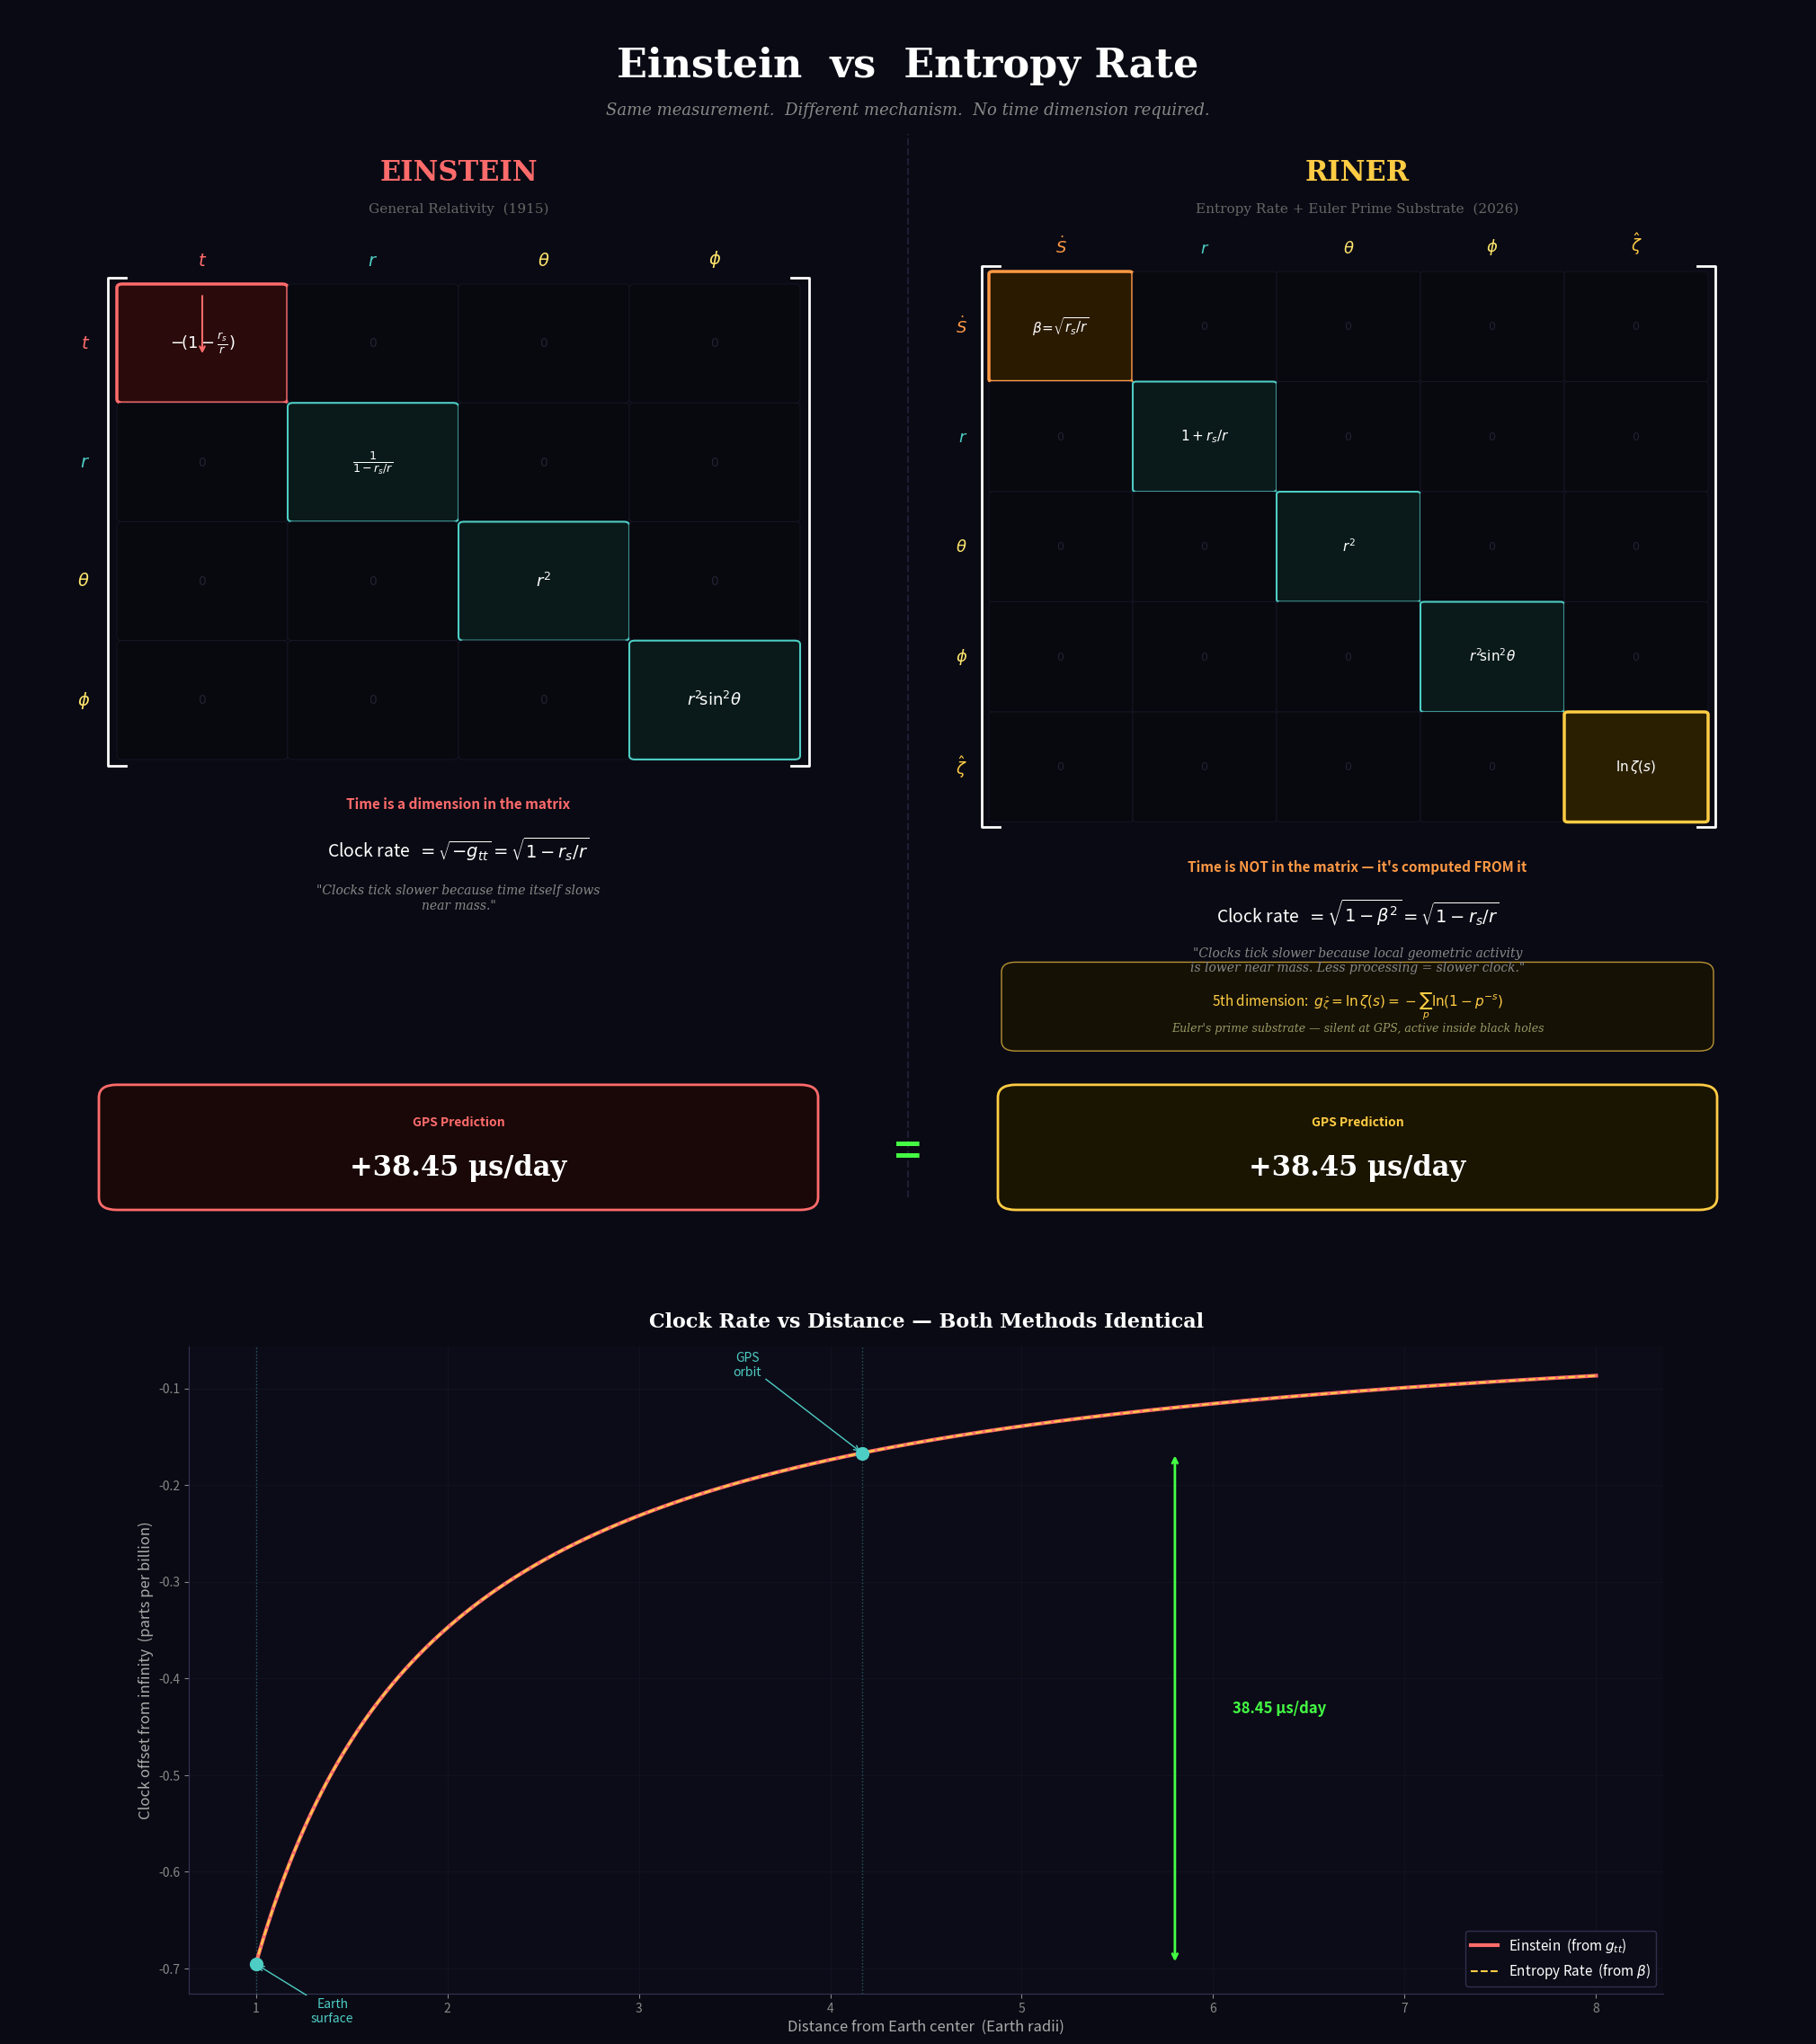

Write the Python code that produced this figure. (Note: this script raises an exception after producing the figure.)
#!/usr/bin/env python3
"""Side-by-side comparison: Einstein's time vs Entropy Rate."""

import matplotlib
matplotlib.use('Agg')
import matplotlib.pyplot as plt
import matplotlib.patches as patches
import numpy as np
import math

fig = plt.figure(figsize=(20, 24))
fig.patch.set_facecolor('#0a0a14')

# ═══════════════════════════════════════════════════════════
# TOP HALF: TWO TENSORS SIDE BY SIDE
# ═══════════════════════════════════════════════════════════

ax_top = fig.add_axes([0.0, 0.42, 1.0, 0.58])
ax_top.set_xlim(0, 1)
ax_top.set_ylim(0, 1)
ax_top.axis('off')

# Main title
ax_top.text(0.5, 0.97, "Einstein  vs  Entropy Rate",
            fontsize=32, fontweight='bold', color='white',
            ha='center', va='top', family='serif')
ax_top.text(0.5, 0.925, "Same measurement.  Different mechanism.  No time dimension required.",
            fontsize=13, color='#888888', ha='center', va='top', family='serif', style='italic')

# Dividing line
ax_top.plot([0.5, 0.5], [0.05, 0.90], color='#333355', linewidth=1.5, linestyle='--', alpha=0.5)

# ── LEFT SIDE: EINSTEIN ──

ax_top.text(0.25, 0.88, "EINSTEIN", fontsize=22, fontweight='bold',
            color='#ff6b6b', ha='center', va='top', family='serif')
ax_top.text(0.25, 0.845, "General Relativity  (1915)", fontsize=11,
            color='#666666', ha='center', va='top', family='serif')

# 4×4 matrix
labels_e = [r'$t$', r'$r$', r'$\theta$', r'$\phi$']
colors_e = ['#ff6b6b', '#4ecdc4', '#ffe66d', '#ffe66d']
entries_e = [
    r'$-\!(1-\frac{r_s}{r})$',
    r'$\frac{1}{1-r_s/r}$',
    r'$r^2$',
    r'$r^2\!\sin^2\!\theta$'
]

mx, my = 0.06, 0.40
mw, mh = 0.38, 0.38
cw, ch = mw/4, mh/4

for j in range(4):
    ax_top.text(mx + (j+0.5)*cw, my + mh + 0.012, labels_e[j],
                fontsize=14, color=colors_e[j], ha='center', va='bottom', fontweight='bold')
for i in range(4):
    ax_top.text(mx - 0.015, my + mh - (i+0.5)*ch, labels_e[i],
                fontsize=14, color=colors_e[i], ha='right', va='center', fontweight='bold')

for i in range(4):
    for j in range(4):
        x = mx + j*cw
        yc = my + mh - (i+1)*ch
        if i == j:
            if i == 0:
                fc, ec, lw = '#2a0a0a', '#ff6b6b', 2.5
            else:
                fc, ec, lw = '#0a1a1a', '#4ecdc4', 1.5
            ax_top.add_patch(patches.FancyBboxPatch(
                (x+0.003, yc+0.003), cw-0.006, ch-0.006,
                boxstyle="round,pad=0.003", facecolor=fc, edgecolor=ec, linewidth=lw))
            ax_top.text(x+cw/2, yc+ch/2, entries_e[i],
                        fontsize=13, color='white', ha='center', va='center')
        else:
            ax_top.add_patch(patches.FancyBboxPatch(
                (x+0.003, yc+0.003), cw-0.006, ch-0.006,
                boxstyle="round,pad=0.003", facecolor='#08080f', edgecolor='#1a1a2a', linewidth=0.5))
            ax_top.text(x+cw/2, yc+ch/2, r'$0$',
                        fontsize=10, color='#222233', ha='center', va='center')

# Brackets
bx0, bx1 = mx - 0.005, mx + mw + 0.005
by0, by1 = my - 0.005, my + mh + 0.005
ax_top.plot([bx0+0.01, bx0, bx0, bx0+0.01], [by1, by1, by0, by0], color='white', lw=2)
ax_top.plot([bx1-0.01, bx1, bx1, bx1-0.01], [by1, by1, by0, by0], color='white', lw=2)

# Einstein's mechanism
ax_top.text(0.25, 0.37, "Time is a dimension in the matrix",
            fontsize=11, color='#ff6b6b', ha='center', va='top', fontweight='bold')
ax_top.text(0.25, 0.34, r"Clock rate  $= \sqrt{-g_{tt}} = \sqrt{1 - r_s/r}$",
            fontsize=14, color='white', ha='center', va='top')
ax_top.text(0.25, 0.30, '"Clocks tick slower because time itself slows\nnear mass."',
            fontsize=10, color='#888888', ha='center', va='top', family='serif', style='italic')

# Arrow pointing to g_tt
ax_top.annotate('', xy=(mx + cw/2, my + mh - ch/2 - 0.01),
                xytext=(mx + cw/2, my + mh - ch/2 + 0.04),
                arrowprops=dict(arrowstyle='->', color='#ff6b6b', lw=1.5))

# ── RIGHT SIDE: RINER ──

ax_top.text(0.75, 0.88, "RINER", fontsize=22, fontweight='bold',
            color='#ffcc44', ha='center', va='top', family='serif')
ax_top.text(0.75, 0.845, "Entropy Rate + Euler Prime Substrate  (2026)", fontsize=11,
            color='#666666', ha='center', va='top', family='serif')

# 5×5 matrix
labels_r = [r'$\dot{S}$', r'$r$', r'$\theta$', r'$\phi$', r'$\hat{\zeta}$']
colors_r = ['#ff9944', '#4ecdc4', '#ffe66d', '#ffe66d', '#ffcc44']
entries_r = [
    r'$\beta\!=\!\sqrt{r_s/r}$',
    r'$1+r_s/r$',
    r'$r^2$',
    r'$r^2\!\sin^2\!\theta$',
    r'$\ln\zeta(s)$'
]

mx2, my2 = 0.545, 0.35
mw2, mh2 = 0.40, 0.44
cw2, ch2 = mw2/5, mh2/5

for j in range(5):
    ax_top.text(mx2 + (j+0.5)*cw2, my2 + mh2 + 0.012, labels_r[j],
                fontsize=13, color=colors_r[j], ha='center', va='bottom', fontweight='bold')
for i in range(5):
    ax_top.text(mx2 - 0.012, my2 + mh2 - (i+0.5)*ch2, labels_r[i],
                fontsize=13, color=colors_r[i], ha='right', va='center', fontweight='bold')

for i in range(5):
    for j in range(5):
        x = mx2 + j*cw2
        yc = my2 + mh2 - (i+1)*ch2
        if i == j:
            if i == 0:
                fc, ec, lw = '#2a1a00', '#ff9944', 2.5
            elif i == 4:
                fc, ec, lw = '#2a1f00', '#ffcc44', 2.5
            else:
                fc, ec, lw = '#0a1a1a', '#4ecdc4', 1.5
            ax_top.add_patch(patches.FancyBboxPatch(
                (x+0.002, yc+0.002), cw2-0.004, ch2-0.004,
                boxstyle="round,pad=0.002", facecolor=fc, edgecolor=ec, linewidth=lw))
            ax_top.text(x+cw2/2, yc+ch2/2, entries_r[i],
                        fontsize=11, color='white', ha='center', va='center')
        else:
            ax_top.add_patch(patches.FancyBboxPatch(
                (x+0.002, yc+0.002), cw2-0.004, ch2-0.004,
                boxstyle="round,pad=0.002", facecolor='#08080f', edgecolor='#1a1a2a', linewidth=0.5))
            ax_top.text(x+cw2/2, yc+ch2/2, r'$0$',
                        fontsize=9, color='#222233', ha='center', va='center')

# Brackets
bx0, bx1 = mx2 - 0.004, mx2 + mw2 + 0.004
by0, by1 = my2 - 0.004, my2 + mh2 + 0.004
ax_top.plot([bx0+0.01, bx0, bx0, bx0+0.01], [by1, by1, by0, by0], color='white', lw=2)
ax_top.plot([bx1-0.01, bx1, bx1, bx1-0.01], [by1, by1, by0, by0], color='white', lw=2)

# Riner's mechanism
ax_top.text(0.75, 0.32, "Time is NOT in the matrix — it's computed FROM it",
            fontsize=11, color='#ff9944', ha='center', va='top', fontweight='bold')
ax_top.text(0.75, 0.29, r"Clock rate  $= \sqrt{1 - \beta^2} = \sqrt{1 - r_s/r}$",
            fontsize=14, color='white', ha='center', va='top')
ax_top.text(0.75, 0.25, '"Clocks tick slower because local geometric activity\nis lower near mass. Less processing = slower clock."',
            fontsize=10, color='#888888', ha='center', va='top', family='serif', style='italic')

# Euler product note
ax_top.add_patch(patches.FancyBboxPatch(
    (0.56, 0.175), 0.38, 0.055,
    boxstyle="round,pad=0.008", facecolor='#1a1500', edgecolor='#ffcc44',
    linewidth=1, alpha=0.7))
ax_top.text(0.75, 0.215,
            r"5th dimension:  $g_{\hat{\zeta}} = \ln\zeta(s) = -\sum_p \ln(1-p^{-s})$",
            fontsize=11, color='#ffcc44', ha='center', va='top')
ax_top.text(0.75, 0.19, "Euler's prime substrate — silent at GPS, active inside black holes",
            fontsize=9, color='#999966', ha='center', va='top', family='serif', style='italic')

# ── RESULT BOXES AT BOTTOM OF TOP SECTION ──

# Einstein result
ax_top.add_patch(patches.FancyBboxPatch(
    (0.06, 0.05), 0.38, 0.08,
    boxstyle="round,pad=0.01", facecolor='#1a0808', edgecolor='#ff6b6b',
    linewidth=2))
ax_top.text(0.25, 0.115, "GPS Prediction", fontsize=10, color='#ff6b6b',
            ha='center', va='top', fontweight='bold')
ax_top.text(0.25, 0.085, "+38.45 μs/day", fontsize=22, color='white',
            ha='center', va='top', fontweight='bold', family='serif')

# Riner result
ax_top.add_patch(patches.FancyBboxPatch(
    (0.56, 0.05), 0.38, 0.08,
    boxstyle="round,pad=0.01", facecolor='#1a1500', edgecolor='#ffcc44',
    linewidth=2))
ax_top.text(0.75, 0.115, "GPS Prediction", fontsize=10, color='#ffcc44',
            ha='center', va='top', fontweight='bold')
ax_top.text(0.75, 0.085, "+38.45 μs/day", fontsize=22, color='white',
            ha='center', va='top', fontweight='bold', family='serif')

# Equals sign between them
ax_top.text(0.5, 0.085, "=", fontsize=36, color='#44ff44',
            ha='center', va='center', fontweight='bold')


# ═══════════════════════════════════════════════════════════
# BOTTOM HALF: CLOCK RATE COMPARISON GRAPH
# ═══════════════════════════════════════════════════════════

ax = fig.add_axes([0.10, 0.08, 0.82, 0.30])
ax.set_facecolor('#0c0c18')

# Physical constants
G = 6.67430e-11
c = 2.99792458e8
M_earth = 5.9722e24
r_s = 2 * G * M_earth / c**2
R_earth = 6.3781e6
R_gps = 2.6571e7

# Compute over range of distances (in units of R_earth)
r_range = np.linspace(1.0, 8.0, 1000)  # 1 to 8 Earth radii
r_meters = r_range * R_earth

# Einstein: clock rate = sqrt(1 - r_s/r)
clock_einstein = np.sqrt(1 - r_s / r_meters)

# Entropy rate: clock rate = sqrt(1 - β²) where β = sqrt(r_s/r)
beta = np.sqrt(r_s / r_meters)
clock_entropy = np.sqrt(1 - beta**2)

# Normalize: show the fractional offset from 1 in parts per billion
offset_einstein = (clock_einstein - 1) * 1e9  # ppb
offset_entropy = (clock_entropy - 1) * 1e9    # ppb

# Plot both (they'll overlap perfectly)
ax.plot(r_range, offset_einstein, color='#ff6b6b', linewidth=3,
        label='Einstein  (from $g_{tt}$)', zorder=3)
ax.plot(r_range, offset_entropy, color='#ffcc44', linewidth=1.5,
        linestyle='--', label='Entropy Rate  (from $\\beta$)', zorder=4)

# Mark Earth surface and GPS orbit
r_gps_earth_radii = R_gps / R_earth

ax.axvline(1.0, color='#4ecdc4', alpha=0.4, linestyle=':', linewidth=1)
ax.axvline(r_gps_earth_radii, color='#4ecdc4', alpha=0.4, linestyle=':', linewidth=1)

# Earth surface annotation
offset_at_earth = (np.sqrt(1 - r_s/R_earth) - 1) * 1e9
offset_at_gps = (np.sqrt(1 - r_s/R_gps) - 1) * 1e9

ax.plot(1.0, offset_at_earth, 'o', color='#4ecdc4', markersize=10, zorder=5)
ax.annotate('Earth\nsurface', xy=(1.0, offset_at_earth),
            xytext=(1.4, offset_at_earth - 0.06),
            fontsize=10, color='#4ecdc4', ha='center',
            arrowprops=dict(arrowstyle='->', color='#4ecdc4', lw=1))

ax.plot(r_gps_earth_radii, offset_at_gps, 'o', color='#4ecdc4', markersize=10, zorder=5)
ax.annotate('GPS\norbit', xy=(r_gps_earth_radii, offset_at_gps),
            xytext=(r_gps_earth_radii - 0.6, offset_at_gps + 0.08),
            fontsize=10, color='#4ecdc4', ha='center',
            arrowprops=dict(arrowstyle='->', color='#4ecdc4', lw=1))

# The dilation between them
ax.annotate('', xy=(5.8, offset_at_earth), xytext=(5.8, offset_at_gps),
            arrowprops=dict(arrowstyle='<->', color='#44ff44', lw=2))
ax.text(6.1, (offset_at_earth + offset_at_gps) / 2,
        '38.45 μs/day',
        fontsize=12, color='#44ff44', fontweight='bold', va='center')

ax.set_xlabel('Distance from Earth center  (Earth radii)', fontsize=12, color='#aaaaaa')
ax.set_ylabel('Clock offset from infinity  (parts per billion)', fontsize=12, color='#aaaaaa')
ax.set_title('Clock Rate vs Distance — Both Methods Identical',
             fontsize=16, color='white', fontweight='bold', family='serif', pad=15)

ax.legend(loc='lower right', fontsize=11, facecolor='#0c0c18', edgecolor='#333355',
          labelcolor='white', framealpha=0.9)

ax.tick_params(colors='#888888')
ax.spines['bottom'].set_color('#333355')
ax.spines['left'].set_color('#333355')
ax.spines['top'].set_visible(False)
ax.spines['right'].set_visible(False)
ax.grid(True, alpha=0.15, color='#333355')

out = '/home/<user>/Desktop/einstein_vs_riner.png'
plt.savefig(out, dpi=180, bbox_inches='tight', facecolor=fig.get_facecolor(), pad_inches=0.3)
plt.close()
print(f"Done: {out}")
